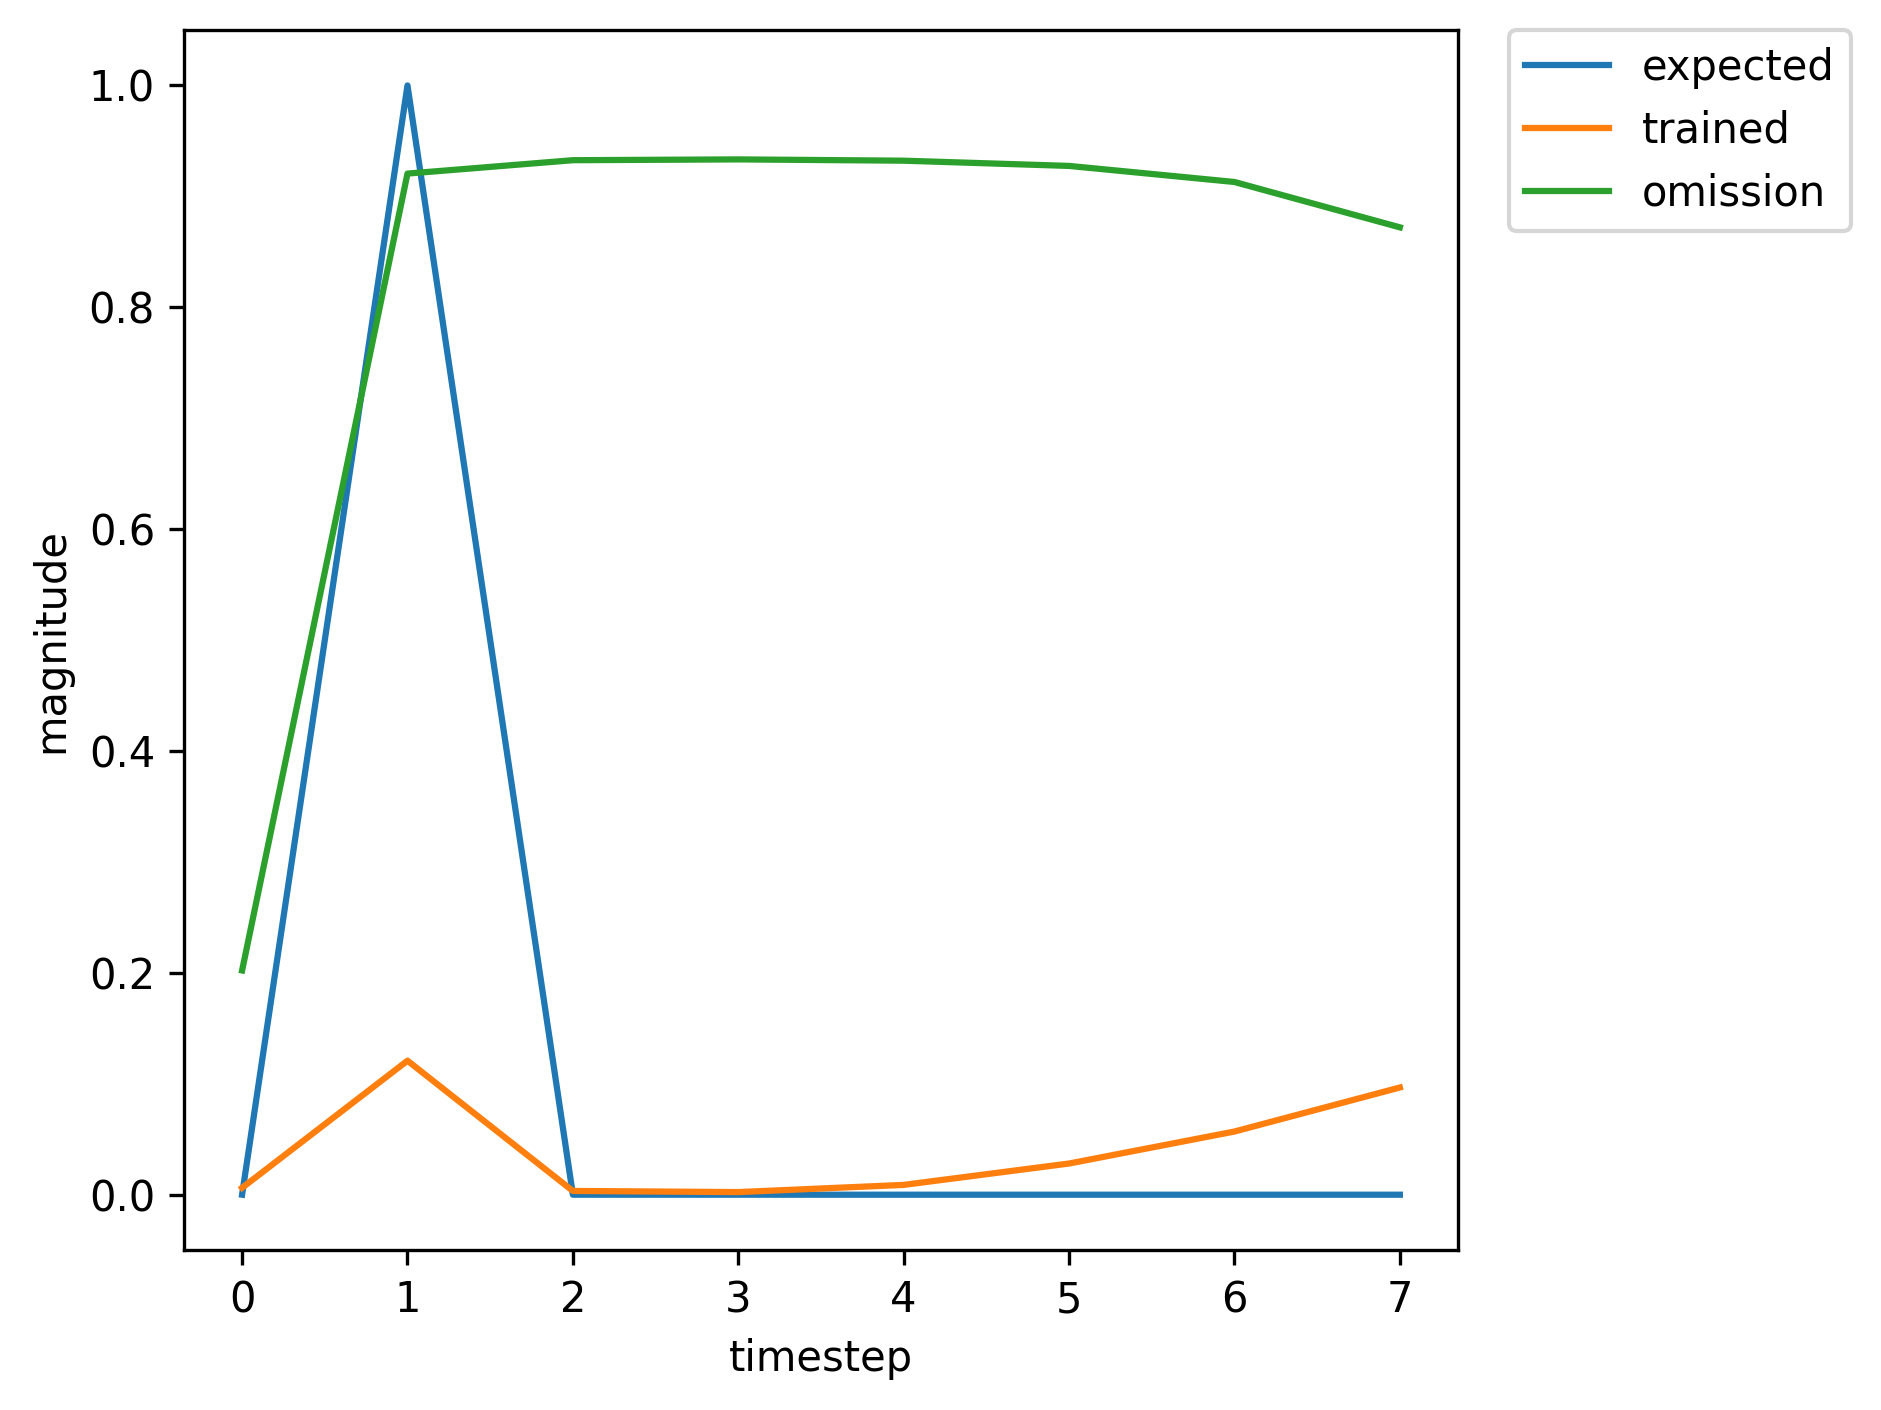

The table this chart was drawn from, first rows:
, input, expected_output, network_output
0, 1.0, 0, 0.002696
1, 2.0, 1, 0.046
2, 0.0, 0, 0.001668
3, 0.0, 0, 0.001801
4, 0.0, 0, 0.005228
5, 0.0, 0, 0.01134
6, 0.0, 0, 0.01556
7, 0.0, 0, 0.01699
8, 1.0, 0, 0.01927
9, 2.0, 1, 0.4049
10, 0.0, 0, 0.009046
11, 0.0, 0, 0.003874
12, 0.0, 0, 0.01253
13, 0.0, 0, 0.03631
14, 1.0, 0, 0.07637
15, 2.0, 1, 0.781
16, 0.0, 0, 0.02333
17, 0.0, 0, 0.01128
18, 0.0, 0, 0.02293
19, 0.0, 0, 0.0312
20, 0.0, 0, 0.03781
21, 1.0, 0, 0.05741
22, 2.0, 1, 0.7565
23, 0.0, 0, 0.02694
24, 0.0, 0, 0.01568
25, 0.0, 0, 0.03611
26, 0.0, 0, 0.05615
27, 0.0, 0, 0.08299
28, 1.0, 0, 0.1704
29, 2.0, 1, 0.9114
30, 0.0, 0, 0.05714
31, 0.0, 0, 0.06082
32, 0.0, 0, 0.09969
33, 0.0, 0, 0.07051
34, 1.0, 0, 0.05069
35, 2.0, 1, 0.6071
36, 0.0, 0, 0.01486
37, 0.0, 0, 0.006462
38, 0.0, 0, 0.01745
39, 0.0, 0, 0.03876
40, 1.0, 0, 0.06975
41, 2.0, 1, 0.7651
42, 0.0, 0, 0.02351
43, 0.0, 0, 0.01177
44, 0.0, 0, 0.02516
45, 0.0, 0, 0.03661
46, 0.0, 0, 0.0478
47, 1.0, 0, 0.08012
48, 2.0, 1, 0.8222
49, 0.0, 0, 0.03549
50, 0.0, 0, 0.02553
51, 0.0, 0, 0.05384
52, 0.0, 0, 0.06518
53, 1.0, 0, 0.07906
54, 2.0, 1, 0.7768
55, 0.0, 0, 0.02695
56, 0.0, 0, 0.01533
57, 0.0, 0, 0.03346
58, 0.0, 0, 0.04775
59, 0.0, 0, 0.064
... 301 more rows
